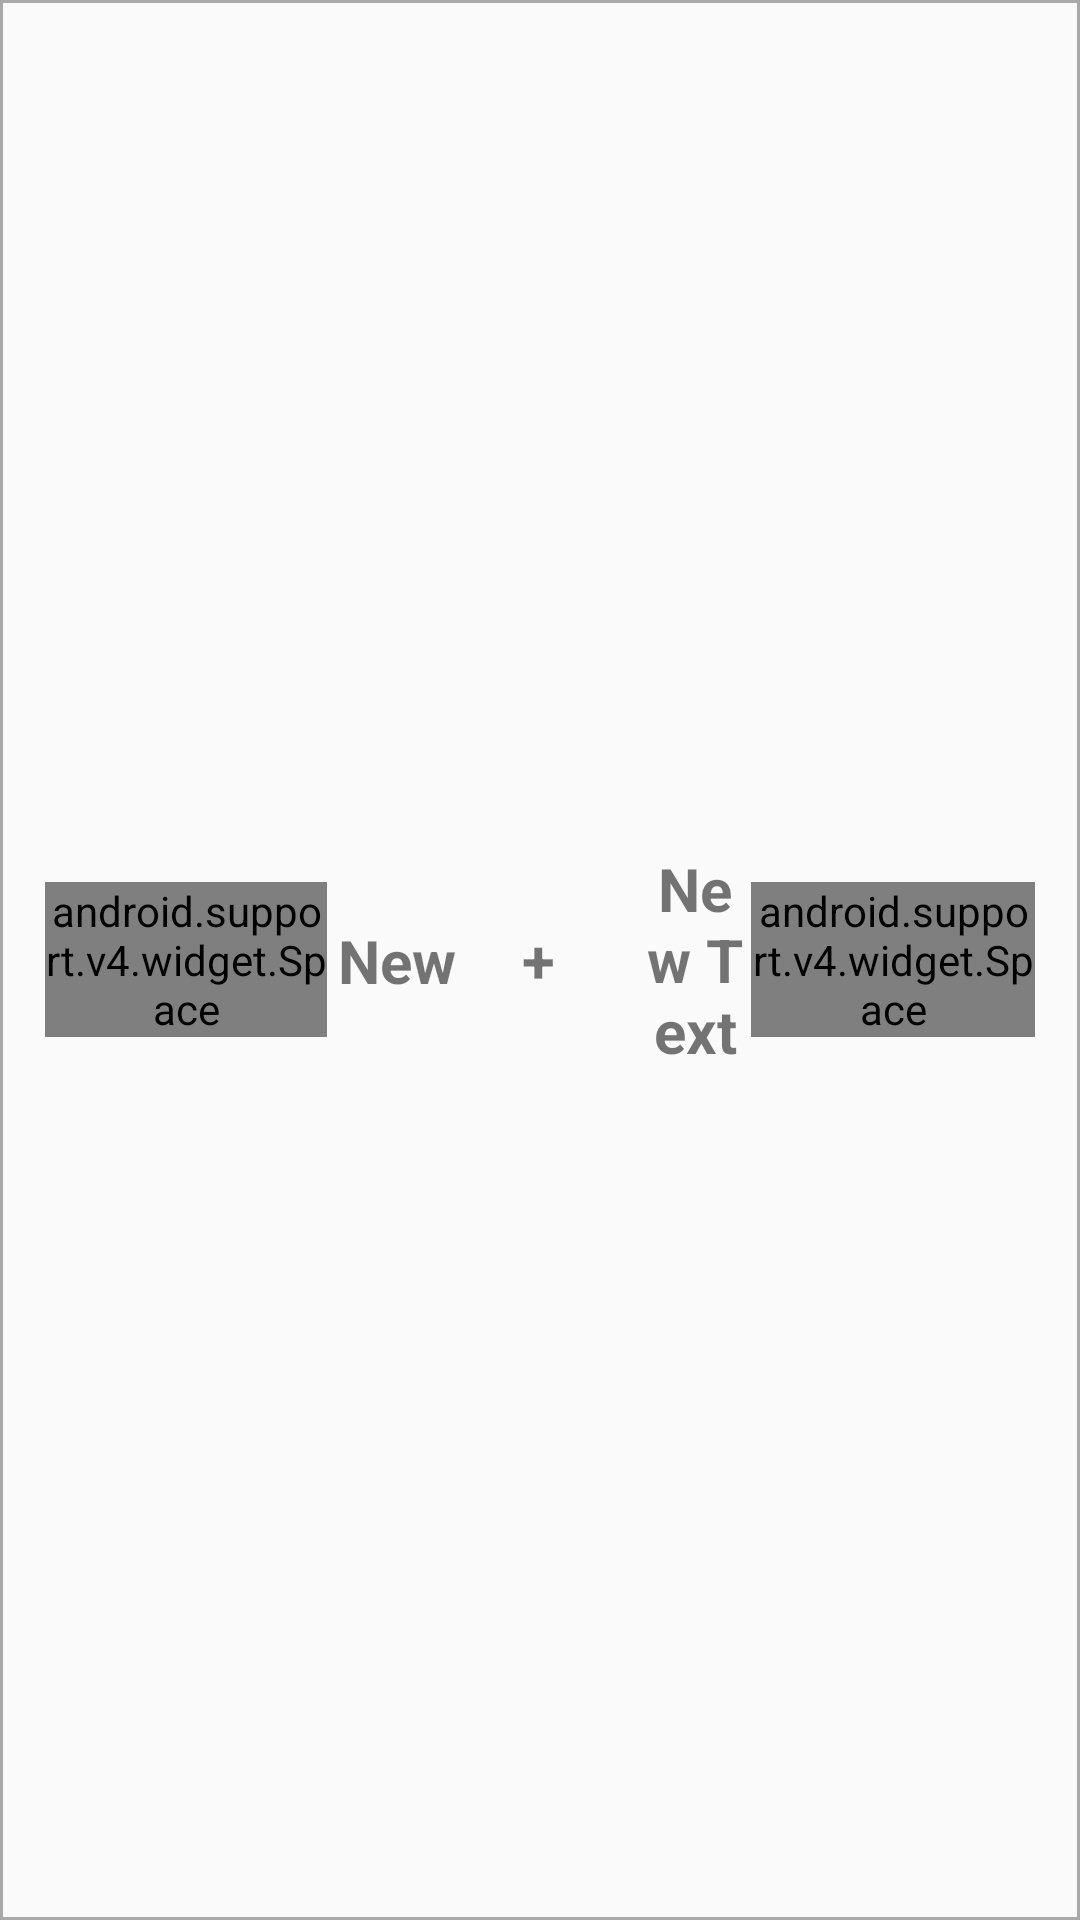

Produce the Android XML layout that renders to this screen, including the resource entries it uses.
<!-- AndroidManifest.xml: application theme AppTheme -->
<!-- res/layout/stats_details_tv_list.xml -->
<?xml version="1.0" encoding="utf-8"?>
<LinearLayout xmlns:android="http://schemas.android.com/apk/res/android"
    android:orientation="horizontal" android:layout_width="match_parent"
    android:padding="15dp"
    android:gravity="center"
    android:background="@drawable/bg_stats_details"
    android:layout_height="wrap_content">
    <android.support.v4.widget.Space
        android:layout_width="0dp"
        android:id="@+id/spaceBegin"
        android:layout_weight="2"
        android:layout_height="wrap_content" />

    <TextView
        android:layout_width="0dp"
        android:layout_weight="1"
        android:layout_height="wrap_content"
        android:textSize="@dimen/smallText"
        android:layout_gravity="center"
        android:gravity="center"
        android:textStyle="bold"
        android:maxLines="1"
        android:text="New Text"
        android:id="@+id/stats_details_tvnum1" />

    <TextView
        android:layout_width="0dp"
        android:layout_weight="1"
        android:layout_height="wrap_content"
        android:textSize="@dimen/smallText"
        android:layout_gravity="center"
        android:maxLines="1"
        android:textStyle="bold"
        android:gravity="center"
        android:text="+"
        android:id="@+id/stats_details_operation" />

    <TextView
        android:layout_width="0dp"
        android:layout_weight="1"
        android:layout_height="wrap_content"
        android:textSize="@dimen/smallText"
        android:textStyle="bold"
        android:layout_gravity="center"
        android:gravity="center"
        android:paddingLeft="10dp"
        android:text="New Text"
        android:id="@+id/stats_details_tvnum2" />
    <android.support.v4.widget.Space
        android:layout_width="0dp"
        android:id="@+id/spaceEnd"
        android:layout_weight="2"
        android:layout_height="wrap_content" />
</LinearLayout>
<!-- resources referenced by this layout -->
<resources>
  <dimen name="smallText">20sp</dimen>
  <!-- drawable bg_stats_details (drawable) -->
  <?xml version="1.0" encoding="utf-8"?>
  <shape xmlns:android="http://schemas.android.com/apk/res/android">
      <solid android:color="@android:color/transparent" />
  
      <stroke
          android:color="@android:color/darker_gray"
          android:width="1dp" />
  </shape>
  <style name="AppTheme" parent="Theme.AppCompat.Light">
          
          <item name="colorPrimary">@color/colorPrimary</item>
          <item name="colorPrimaryDark">@color/colorPrimaryDark</item>
          <item name="colorAccent">@color/colorAccent</item>
          <item name="icon">@mipmap/ic_launcher</item>
      </style>
  <color name="colorPrimary">#3f51b5</color>
  <color name="colorPrimaryDark">#061e38</color>
  <color name="colorAccent">#97051e</color>
</resources>
